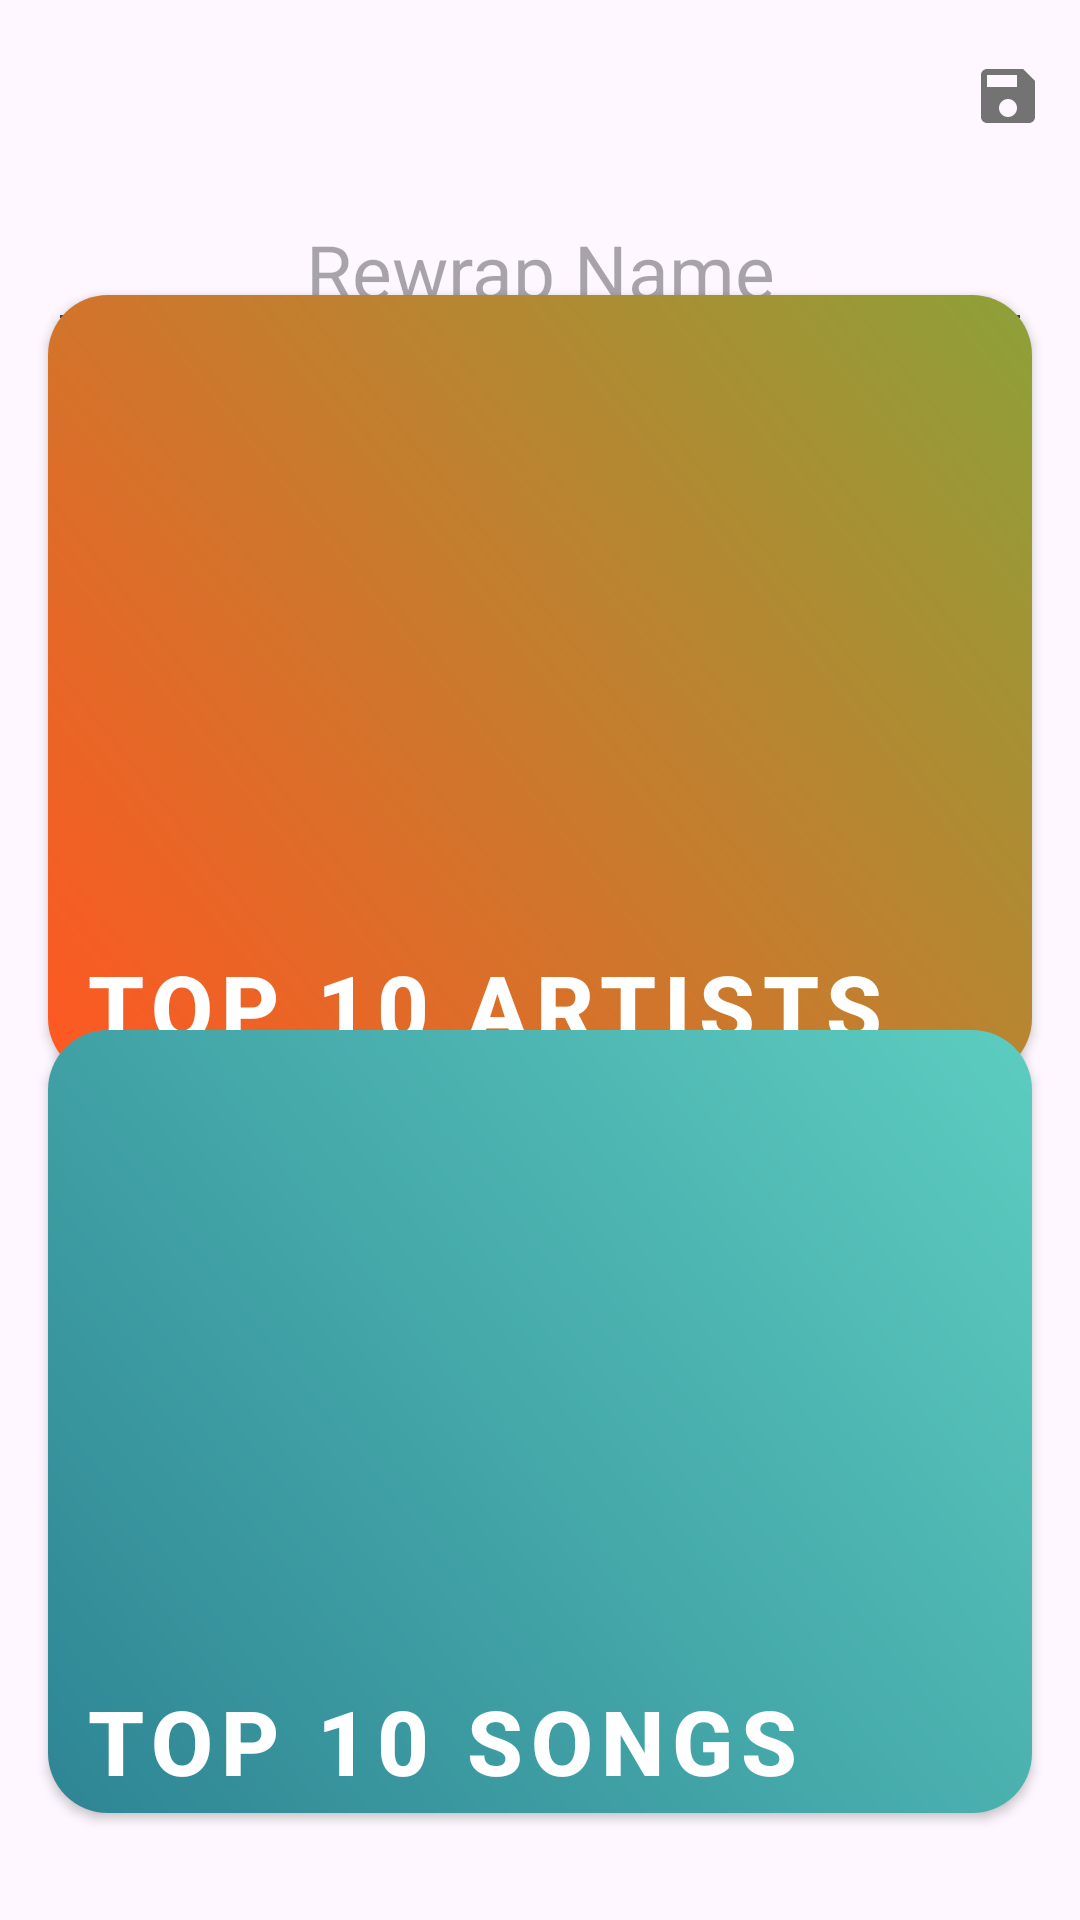

Produce the Android XML layout that renders to this screen, including the resource entries it uses.
<!-- AndroidManifest.xml: application theme Theme.SpotifyWrapped -->
<!-- res/layout/rewrap_info_page.xml -->
<?xml version="1.0" encoding="utf-8"?>
<androidx.constraintlayout.widget.ConstraintLayout xmlns:android="http://schemas.android.com/apk/res/android"
    xmlns:app="http://schemas.android.com/apk/res-auto"
    xmlns:tools="http://schemas.android.com/tools"
    android:layout_width="match_parent"
    android:layout_height="match_parent">

    <com.google.android.material.appbar.MaterialToolbar
        android:id="@+id/topAppBar"
        android:layout_width="match_parent"
        android:layout_height="wrap_content"
        android:minHeight="?attr/actionBarSize"
        app:layout_constraintEnd_toEndOf="parent"
        app:layout_constraintStart_toStartOf="parent"
        app:layout_constraintTop_toTopOf="parent"
        app:menu="@menu/rewrap_info_top_app_bar"
        app:navigationIcon="@drawable/baseline_arrow_back_24" />

    <Button
        android:id="@+id/top_artist"
        style="@style/Widget.MaterialComponents.Button.Icon"
        android:layout_width="0dp"
        android:layout_height="261dp"
        android:layout_marginStart="16dp"
        android:layout_marginEnd="16dp"
        android:background="@drawable/gradient_button_3"
        android:gravity="start|bottom"
        android:text="@string/top_artists"
        android:textSize="30dp"
        android:textStyle="bold"
        app:backgroundTint="@null"
        app:layout_constraintBottom_toTopOf="@+id/top_song"
        app:layout_constraintEnd_toEndOf="parent"
        app:layout_constraintHorizontal_bias="0.5"
        app:layout_constraintStart_toStartOf="parent"
        app:layout_constraintTop_toBottomOf="@+id/rewrap_name"
        app:layout_constraintVertical_bias="0.5" />

    <Button
        android:id="@+id/top_song"
        style="@style/Widget.MaterialComponents.Button.Icon"
        android:layout_width="0dp"
        android:layout_height="261dp"
        android:layout_marginStart="16dp"
        android:layout_marginEnd="16dp"
        android:background="@drawable/gradient_button_1"
        android:gravity="start|bottom"
        android:text="@string/top_songs"
        android:textSize="30dp"
        android:textStyle="bold"
        app:backgroundTint="@null"
        app:layout_constraintBottom_toBottomOf="parent"
        app:layout_constraintEnd_toEndOf="parent"
        app:layout_constraintHorizontal_bias="0.487"
        app:layout_constraintStart_toStartOf="parent"
        app:layout_constraintTop_toTopOf="parent"
        app:layout_constraintVertical_bias="0.906" />

    <com.google.android.material.textfield.TextInputEditText
        android:id="@+id/rewrap_name"
        android:layout_width="0dp"
        android:layout_height="50dp"
        android:layout_marginStart="16dp"
        android:layout_marginEnd="16dp"
        android:gravity="center"
        android:hint="@string/rewrap_name"
        android:textSize="25dp"
        app:layout_constraintEnd_toEndOf="parent"
        app:layout_constraintHorizontal_bias="0.487"
        app:layout_constraintStart_toStartOf="parent"
        app:layout_constraintTop_toBottomOf="@id/topAppBar" />
</androidx.constraintlayout.widget.ConstraintLayout>
<!-- resources referenced by this layout -->
<resources>
  <!-- drawable gradient_button_1 (drawable) -->
  <?xml version="1.0" encoding="utf-8"?>
      <shape
          xmlns:android="http://schemas.android.com/apk/res/android"
          android:shape="rectangle">
  
      <corners android:radius="20dp" />
          <gradient
              android:angle="45"
              android:startColor="#2e8594"
              android:endColor="#5dcdc0"/>
      </shape>
  <!-- drawable gradient_button_3 (drawable) -->
  <?xml version="1.0" encoding="utf-8"?>
  <layer-list xmlns:android="http://schemas.android.com/apk/res/android">
      <item>
          <shape>
              <corners android:radius="20dp" />
              <gradient
                  android:startColor="#FF5722"
                  android:endColor="@color/button_color_end"
                  android:angle="45"/>
          </shape>
      </item>
  </layer-list>
  <string name="rewrap_name">Rewrap Name</string>
  <string name="top_artists">Top 10 Artists</string>
  <string name="top_songs">Top 10 Songs</string>
  <style name="Theme.SpotifyWrapped" parent="Base.Theme.SpotifyWrapped" />
  <color name="button_color_end">#8da139</color>
  <style name="Base.Theme.SpotifyWrapped" parent="Theme.Material3.DayNight.NoActionBar">
  
  
      </style>
</resources>
